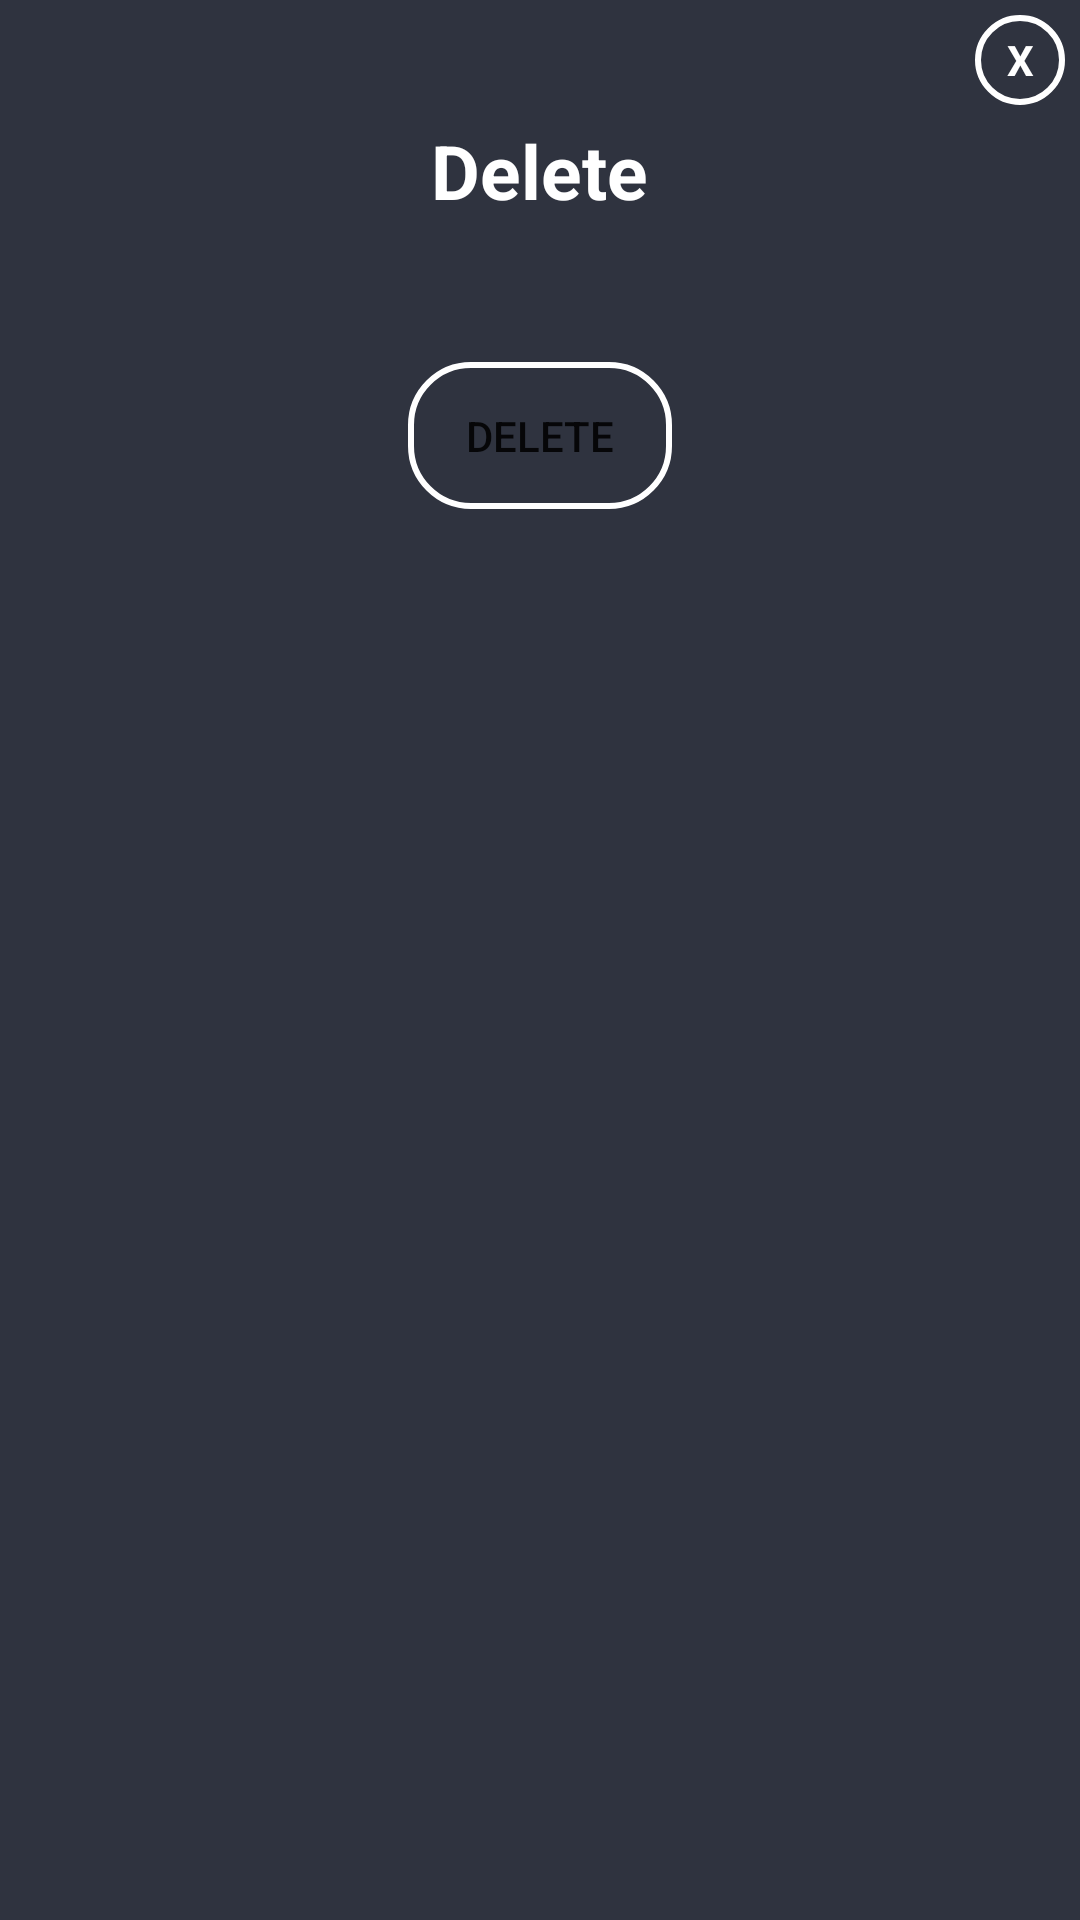

Produce the Android XML layout that renders to this screen, including the resource entries it uses.
<!-- AndroidManifest.xml: application theme Theme.Twister_PM -->
<!-- res/layout/custompopup.xml -->
<?xml version="1.0" encoding="utf-8"?>
<LinearLayout
    xmlns:android="http://schemas.android.com/apk/res/android"
    android:layout_width="350dp"
    android:layout_height="250dp"
    android:orientation="vertical"
    android:background="@color/colorPrimaryDark"
    android:padding="5dp"
    android:layout_gravity="center">

    <TextView
        android:id="@+id/txtClose"
        android:layout_width="30dp"
        android:layout_height="30dp"
        android:textColor="@color/white"
        android:text="X"
        android:textStyle="bold"
        android:layout_gravity="end"
        android:gravity="center"
        android:background="@drawable/cirlcebackground"
        />
    <LinearLayout
        android:layout_width="match_parent"
        android:layout_height="wrap_content"
        android:orientation="vertical"
        >
        <TextView
            android:layout_width="wrap_content"
            android:layout_height="wrap_content"
            android:layout_gravity="center"
            android:layout_marginTop="5dp"
            android:text="Delete"
            android:textColor="@color/white"
            android:textStyle="bold"
            android:textSize="25dp"
            />
        <TextView
            android:id="@+id/commentText"
            android:layout_width="wrap_content"
            android:layout_height="wrap_content"
            android:layout_gravity="center"
            android:layout_marginTop="5dp"
            android:textColor="@color/white"
            android:textStyle="bold"
            android:textSize="20dp"
            />
        <Button
            android:id="@+id/btnDelete"
            android:layout_width="wrap_content"
            android:layout_height="wrap_content"
            android:text="Delete"
            android:layout_marginTop="15dp"
            android:layout_gravity="center"
            android:background="@drawable/buttonstyle"
            android:onClick="deleteComment"
            />
    </LinearLayout>

</LinearLayout>
<!-- resources referenced by this layout -->
<resources>
  <color name="colorPrimaryDark">#2f333f</color>
  <color name="white">#FFFFFFFF</color>
  <!-- drawable buttonstyle (drawable) -->
  <?xml version="1.0" encoding="utf-8"?>
  <shape  xmlns:android="http://schemas.android.com/apk/res/android">
  <stroke android:width="2dp" android:color="@color/white"  />
      <corners android:radius="20dp"/>
      <padding android:bottom="15dp" android:left="15dp" android:right="15dp" android:top="15dp"/>
  
  </shape>
  <!-- drawable cirlcebackground (drawable) -->
  <?xml version="1.0" encoding="utf-8"?>
  <shape android:shape="oval" xmlns:android="http://schemas.android.com/apk/res/android">
  <stroke android:width="2dp" android:color="@color/white"/>
  </shape>
  <style name="Theme.Twister_PM" parent="Theme.MaterialComponents.DayNight.DarkActionBar">
          
          <item name="colorPrimary">@color/purple_500</item>
          <item name="colorPrimaryVariant">@color/purple_700</item>
          <item name="colorOnPrimary">@color/white</item>
          
          <item name="colorSecondary">@color/teal_200</item>
          <item name="colorSecondaryVariant">@color/teal_700</item>
          <item name="colorOnSecondary">@color/black</item>
          
          <item name="android:statusBarColor" tools:targetApi="l">?attr/colorPrimaryVariant</item>
          
      </style>
  <color name="purple_500">#FF6200EE</color>
  <color name="purple_700">#FF3700B3</color>
  <color name="teal_200">#FF03DAC5</color>
  <color name="teal_700">#FF018786</color>
  <color name="black">#FF000000</color>
</resources>
